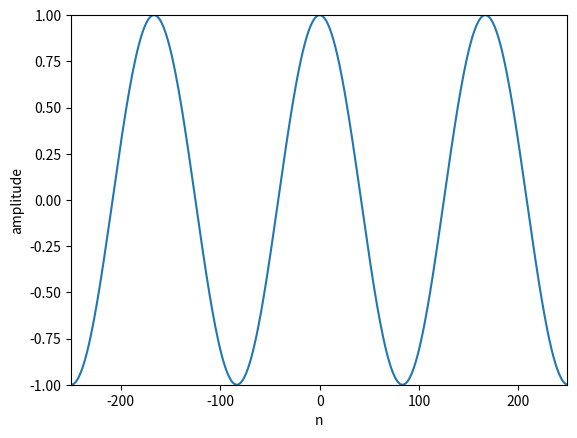

Here is the Python script that generated this plot:
import matplotlib.pyplot as plt
import numpy as np


# complex sinusoid
N = 500
k = 3
n = np.arange(-N/2, N/2)
s = np.exp(1j * 2 * np.pi * k * n / N)

plt.plot(n, np.real(s))
plt.axis([-N/2, N/2-1, -1, 1])
plt.xlabel('n')
plt.ylabel('amplitude')

plt.show()
